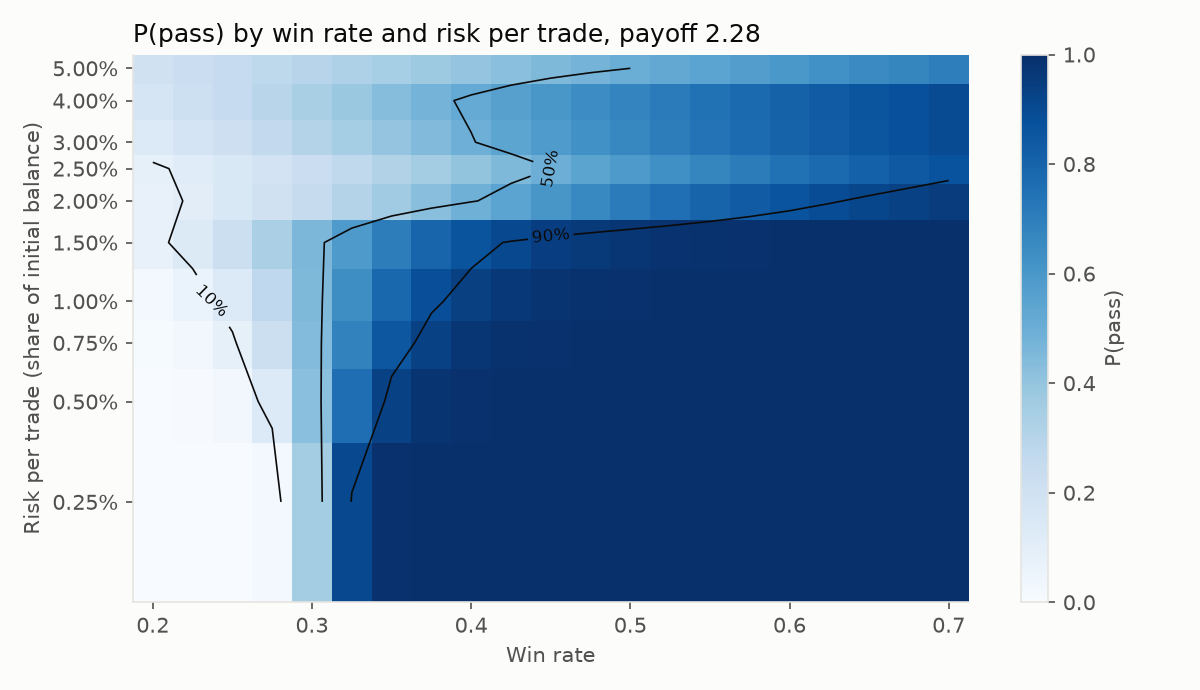

Source data for this figure (header and first rows):
win_rate, risk, pass
0.2, 0.0025, 1.32506e-06
0.2, 0.005, 0.0009988
0.2, 0.0075, 0.008918
0.2, 0.01, 0.026
0.2, 0.015, 0.07685
0.2, 0.02, 0.07488
0.2, 0.025, 0.08835
0.2, 0.03, 0.1403
0.2, 0.04, 0.1721
0.2, 0.05, 0.2
0.225, 0.0025, 4.44462e-05
0.225, 0.005, 0.005962
0.225, 0.0075, 0.02956
0.225, 0.01, 0.06381
0.225, 0.015, 0.1353
0.225, 0.02, 0.1083
0.225, 0.025, 0.1171
0.225, 0.03, 0.1776
0.225, 0.04, 0.2117
0.225, 0.05, 0.225
0.25, 0.0025, 0.001203
0.25, 0.005, 0.03124
0.25, 0.0075, 0.08723
0.25, 0.01, 0.1406
0.25, 0.015, 0.2207
0.25, 0.02, 0.1488
0.25, 0.025, 0.1498
0.25, 0.03, 0.2182
0.25, 0.04, 0.2534
0.25, 0.05, 0.25
0.275, 0.0025, 0.02694
0.275, 0.005, 0.1373
0.275, 0.0075, 0.2203
0.275, 0.01, 0.2723
0.275, 0.015, 0.3321
0.275, 0.02, 0.1961
0.275, 0.025, 0.1863
0.275, 0.03, 0.2615
0.275, 0.04, 0.2968
0.275, 0.05, 0.275
0.3, 0.0025, 0.3582
0.3, 0.005, 0.4228
0.3, 0.0075, 0.4433
0.3, 0.01, 0.4517
0.3, 0.015, 0.4601
0.3, 0.02, 0.249
0.3, 0.025, 0.2261
0.3, 0.03, 0.3068
0.3, 0.04, 0.3411
0.3, 0.05, 0.3
0.325, 0.0025, 0.9099
0.325, 0.005, 0.7613
0.325, 0.0075, 0.6836
0.325, 0.01, 0.6377
0.325, 0.015, 0.5889
0.325, 0.02, 0.3063
0.325, 0.025, 0.2685
0.325, 0.03, 0.3535
0.325, 0.04, 0.386
0.325, 0.05, 0.325
... 150 more rows
